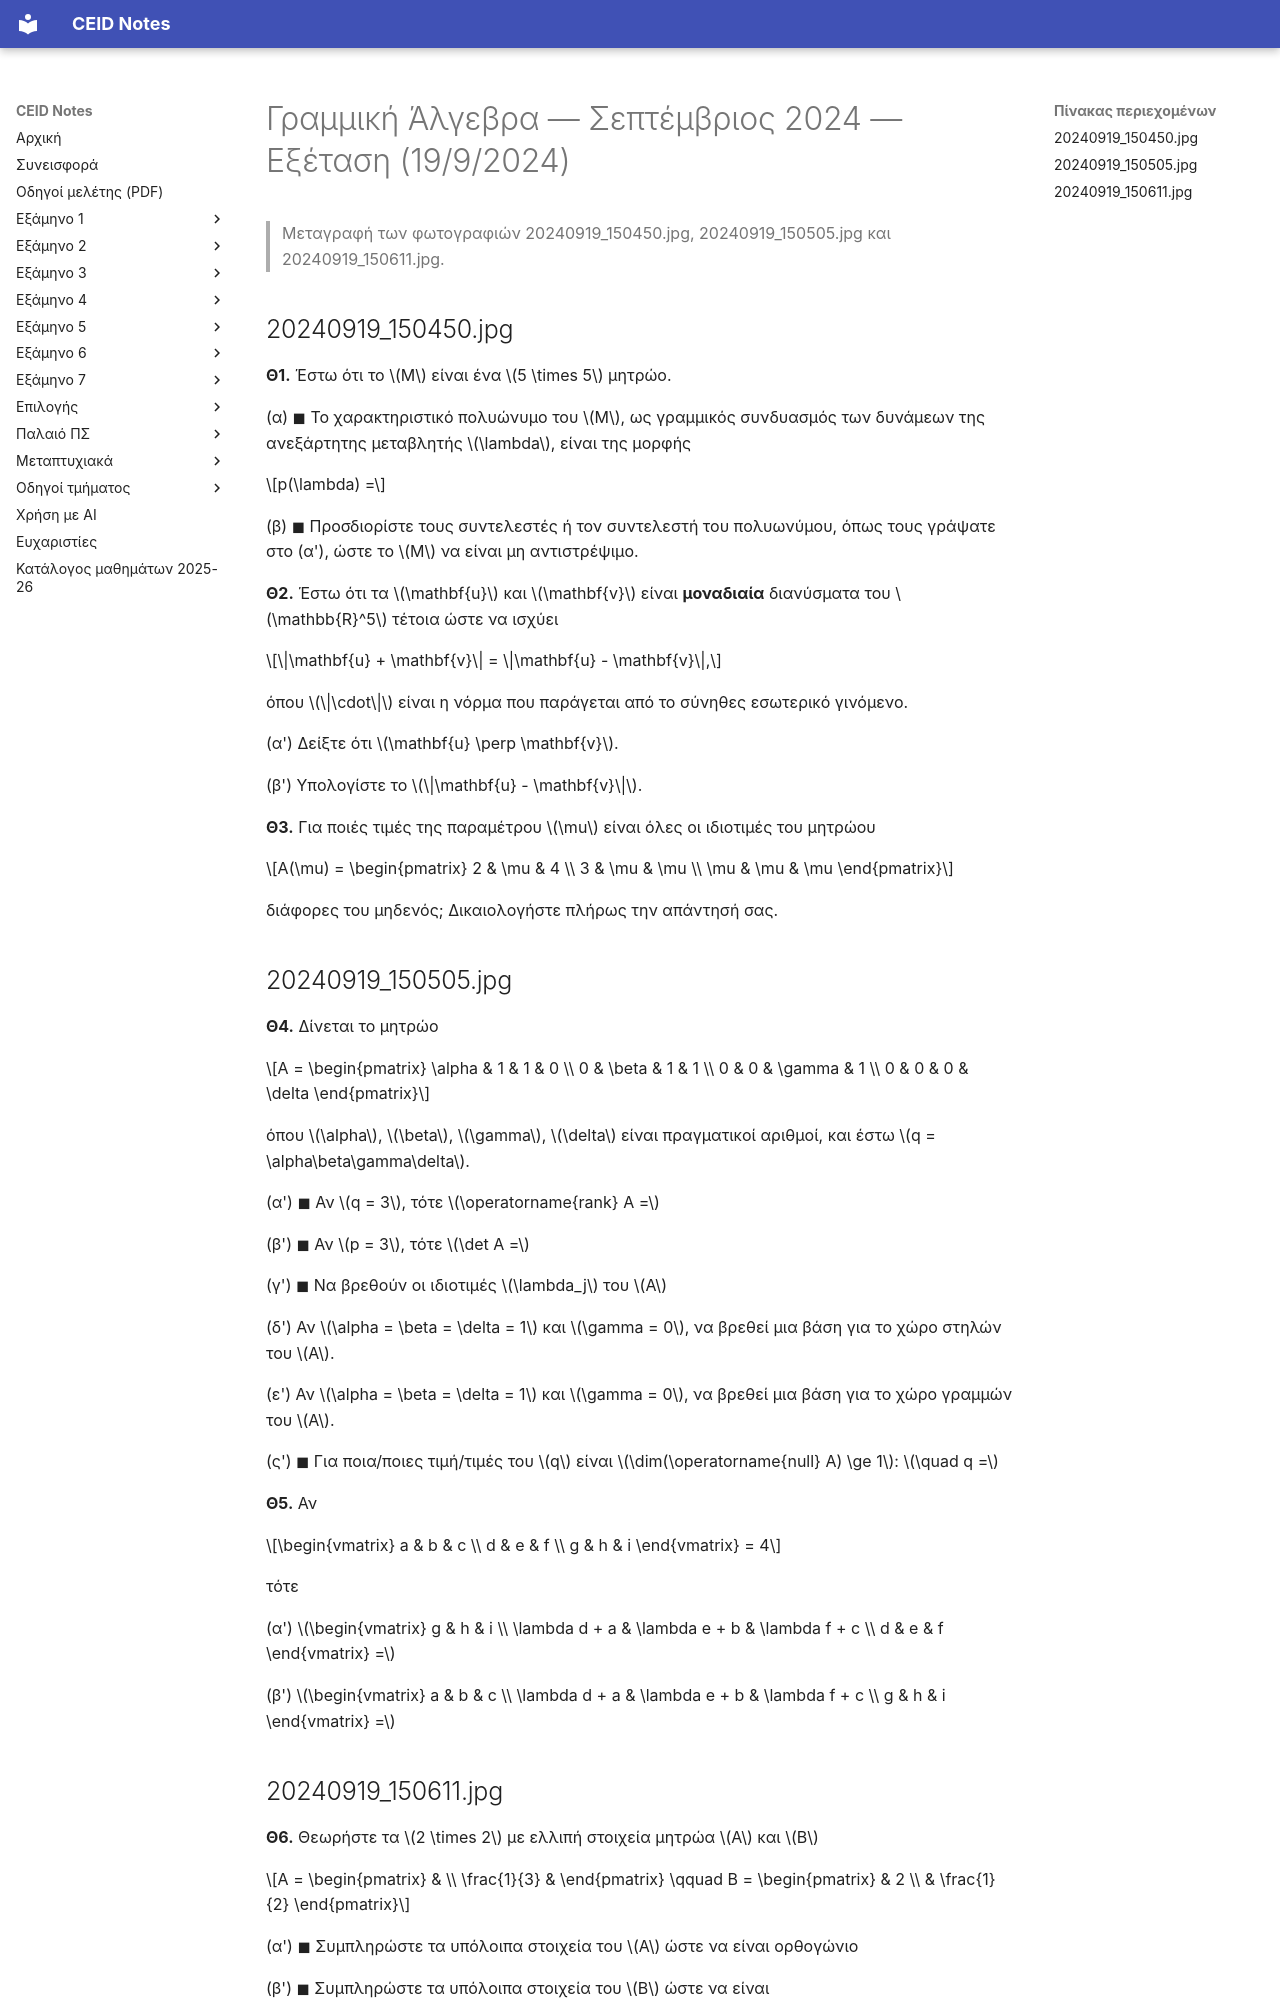

repository: kdngiorgos/ceid-notes · page: Semesters/Semester 1 (1ο Εξάμηνο)/Γραμμική Άλγεβρα - CEID_22Y102/Previous Exams/2024-09.html · generator: mkdocs

---
course: CEID_22Y102
session: 2024-09
label: Σεπτέμβριος 2024 — Εξέταση (19/9/2024)
sources:
- 20240919_150450.jpg
- 20240919_150505.jpg
- 20240919_150611.jpg
format: open
duration_min: null
notes: φωτογραφίες εκτυπωμένου φύλλου 19/9/2024 (Θ1–Θ7)· ημερομηνία από τα ονόματα αρχείων· στο Θ6 τα στοιχεία των μητρώων A (1/3), B (2, 1/2) και το διάνυσμα του span (1, 3) διαβάζονται με δυσκολία λόγω θολούρας (ελέγχθηκαν με μεγέθυνση)· το τέλος της γραμμής του Θ7(γ) καλύπτεται εν μέρει από το χέρι· μερικά υποερωτήματα ελλείπουν από τις φωτογραφίες
transcription: partial
solutions: ai-unverified
---
# Γραμμική Άλγεβρα — Σεπτέμβριος 2024 — Εξέταση (19/9/2024)

> Μεταγραφή των φωτογραφιών 20240919_150450.jpg, 20240919_150505.jpg και 20240919_150611.jpg.

## 20240919_150450.jpg

**Θ1.** Έστω ότι το $M$ είναι ένα $5 \times 5$ μητρώο.

(α) ◼ Το χαρακτηριστικό πολυώνυμο του $M$, ως γραμμικός συνδυασμός των δυνάμεων της ανεξάρτητης μεταβλητής $\lambda$, είναι της μορφής

$$p(\lambda) =$$

(β) ◼ Προσδιορίστε τους συντελεστές ή τον συντελεστή του πολυωνύμου, όπως τους γράψατε στο (α'), ώστε το $M$ να είναι μη αντιστρέψιμο.

**Θ2.** Έστω ότι τα $\mathbf{u}$ και $\mathbf{v}$ είναι **μοναδιαία** διανύσματα του $\mathbb{R}^5$ τέτοια ώστε να ισχύει

$$\|\mathbf{u} + \mathbf{v}\| = \|\mathbf{u} - \mathbf{v}\|,$$

όπου $\|\cdot\|$ είναι η νόρμα που παράγεται από το σύνηθες εσωτερικό γινόμενο.

(α') Δείξτε ότι $\mathbf{u} \perp \mathbf{v}$.

(β') Υπολογίστε το $\|\mathbf{u} - \mathbf{v}\|$.

**Θ3.** Για ποιές τιμές της παραμέτρου $\mu$ είναι όλες οι ιδιοτιμές του μητρώου

$$A(\mu) = \begin{pmatrix} 2 & \mu & 4 \\ 3 & \mu & \mu \\ \mu & \mu & \mu \end{pmatrix}$$

διάφορες του μηδενός; Δικαιολογήστε πλήρως την απάντησή σας.

## 20240919_150505.jpg

**Θ4.** Δίνεται το μητρώο

$$A = \begin{pmatrix} \alpha & 1 & 1 & 0 \\ 0 & \beta & 1 & 1 \\ 0 & 0 & \gamma & 1 \\ 0 & 0 & 0 & \delta \end{pmatrix}$$

όπου $\alpha$, $\beta$, $\gamma$, $\delta$ είναι πραγματικοί αριθμοί, και έστω $q = \alpha\beta\gamma\delta$.

(α') ◼ Αν $q = 3$, τότε $\operatorname{rank} A =$

(β') ◼ Αν $p = 3$, τότε $\det A =$

(γ') ◼ Να βρεθούν οι ιδιοτιμές $\lambda_j$ του $A$

(δ') Αν $\alpha = \beta = \delta = 1$ και $\gamma = 0$, να βρεθεί μια βάση για το χώρο στηλών του $A$.

(ε') Αν $\alpha = \beta = \delta = 1$ και $\gamma = 0$, να βρεθεί μια βάση για το χώρο γραμμών του $A$.

(ς') ◼ Για ποια/ποιες τιμή/τιμές του $q$ είναι $\dim(\operatorname{null} A) \ge 1$: $\quad q =$

**Θ5.** Αν

$$\begin{vmatrix} a & b & c \\ d & e & f \\ g & h & i \end{vmatrix} = 4$$

τότε

(α') $\begin{vmatrix} g & h & i \\ \lambda d + a & \lambda e + b & \lambda f + c \\ d & e & f \end{vmatrix} =$

(β') $\begin{vmatrix} a & b & c \\ \lambda d + a & \lambda e + b & \lambda f + c \\ g & h & i \end{vmatrix} =$
